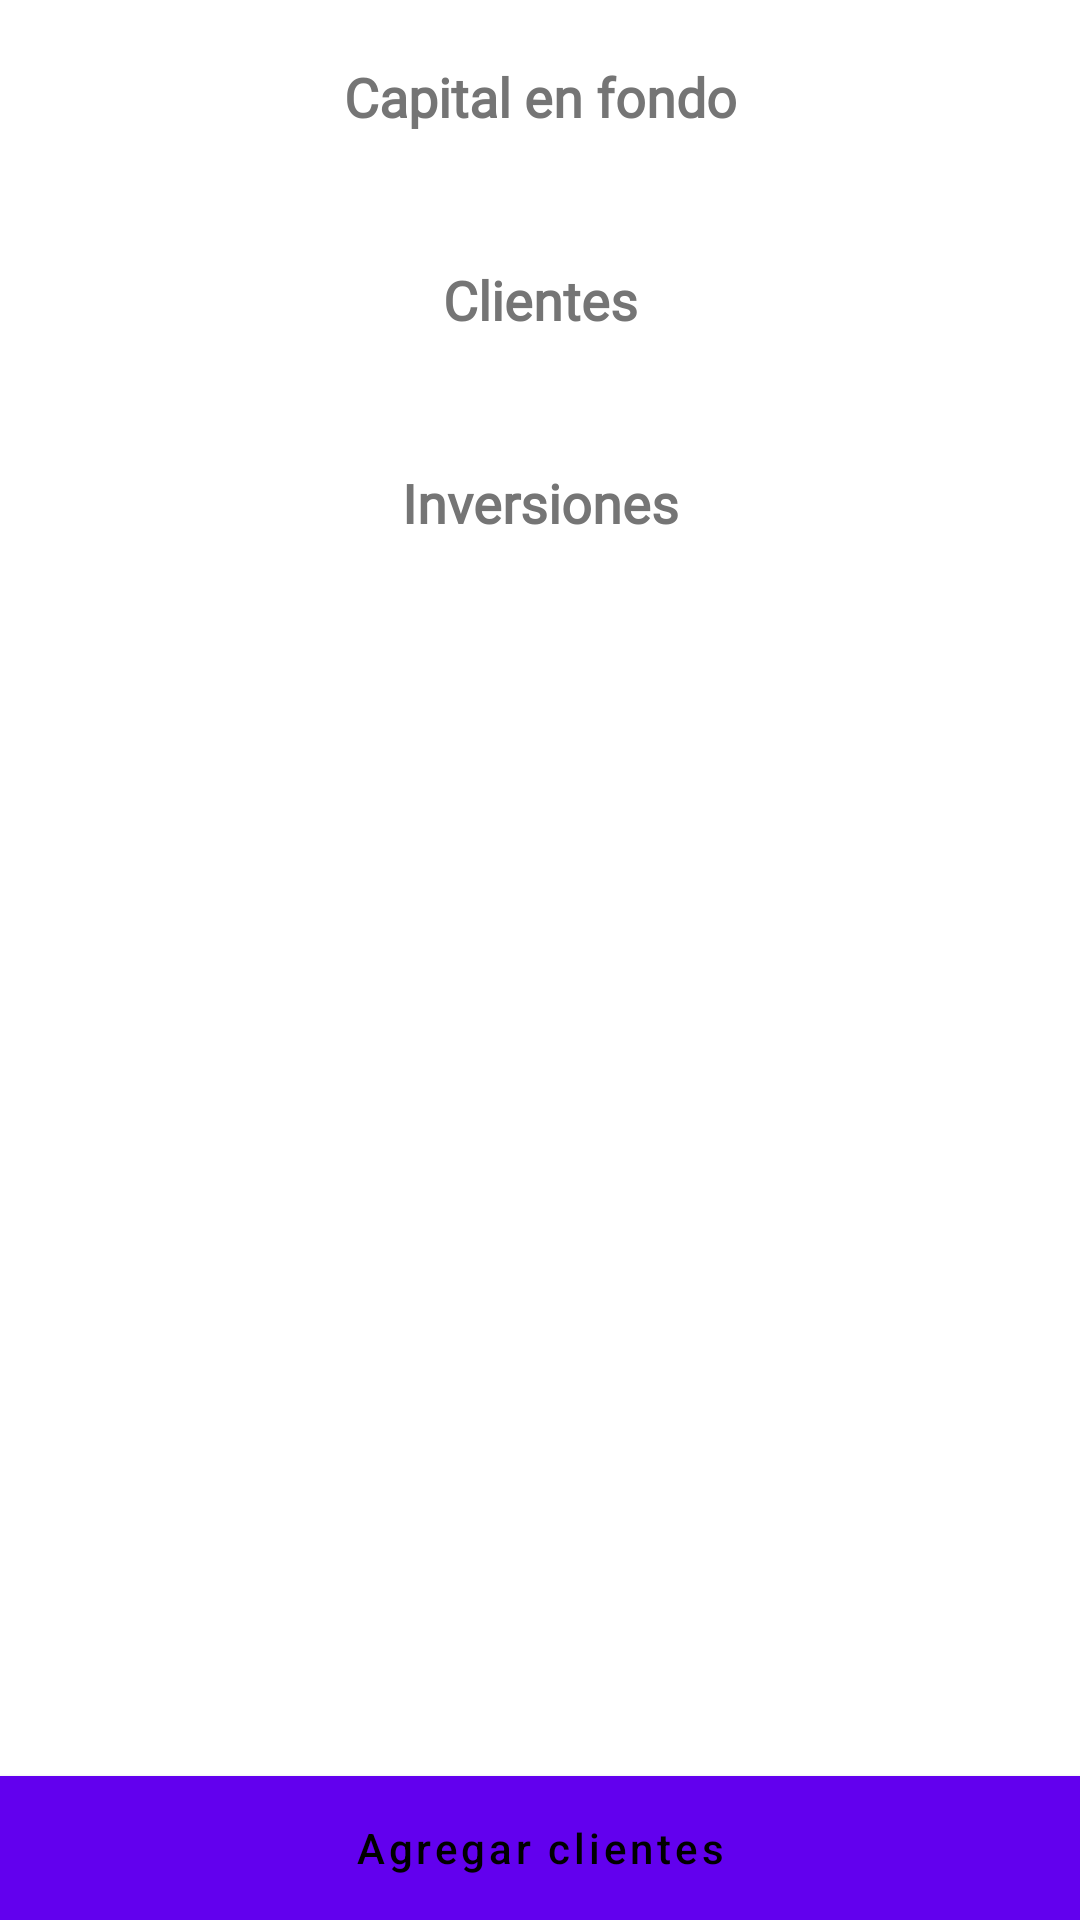

Write the Android layout XML for this screen, with the resource values it uses.
<!-- AndroidManifest.xml: fallback theme Theme.MaterialComponents.DayNight.NoActionBar -->
<!-- res/layout/activity_show_clients.xml -->
<?xml version="1.0" encoding="utf-8"?>
<androidx.constraintlayout.widget.ConstraintLayout
        xmlns:android="http://schemas.android.com/apk/res/android"
        xmlns:tools="http://schemas.android.com/tools"
        xmlns:app="http://schemas.android.com/apk/res-auto"
        android:layout_width="match_parent"
        android:layout_height="match_parent"
        tools:context=".ShowClients">


    <LinearLayout
            android:orientation="vertical"
            android:layout_width="0dp"
            android:layout_height="0dp" android:id="@+id/linearLayout2"
            app:layout_constraintTop_toTopOf="parent" app:layout_constraintEnd_toEndOf="parent"
            app:layout_constraintStart_toStartOf="parent"
            app:layout_constraintHorizontal_bias="0.0" android:gravity="center" android:paddingHorizontal="10dp"
            app:layout_constraintBottom_toTopOf="@+id/siAddInvest" app:layout_constraintVertical_bias="0.027"
            android:background="@color/white" android:paddingVertical="20dp">
        <TextView
                android:text="@string/Label_fond_cap_t"
                android:layout_width="match_parent"
                android:layout_height="wrap_content" android:id="@+id/textView19" android:gravity="center"
                android:textSize="18sp" android:textStyle="bold" android:fontFamily="@font/roboto"
                android:layout_marginBottom="3dp" android:textColor="@color/greyText"/>
        <TextView
                android:layout_width="match_parent"
                android:layout_height="wrap_content" android:id="@+id/tFont3" android:gravity="center"
                android:fontFamily="@font/roboto" android:textSize="28sp" android:textStyle="bold"
                android:textColor="#000000" android:layout_marginBottom="3dp"/>
        <TextView
                android:text="@string/clients"
                android:layout_width="match_parent"
                android:layout_height="wrap_content" android:id="@+id/textView21" android:gravity="center"
                android:textSize="18sp" android:textStyle="bold" android:fontFamily="@font/roboto"
                android:layout_marginBottom="3dp" android:textColor="@color/greyText"/>
        <TextView
                android:layout_width="match_parent"
                android:layout_height="wrap_content" android:id="@+id/numClients3" android:gravity="center"
                android:fontFamily="@font/roboto" android:textSize="28sp" android:textStyle="bold"
                android:textColor="#000000" android:layout_marginBottom="3dp"/>
        <TextView
                android:text="@string/Label_investiments"
                android:layout_width="match_parent"
                android:layout_height="wrap_content" android:id="@+id/textView23" android:gravity="center"
                android:textSize="18sp" android:textStyle="bold" android:fontFamily="@font/roboto"
                android:layout_marginBottom="3dp" android:textColor="@color/greyText"/>
        <TextView
                android:layout_width="match_parent"
                android:layout_height="wrap_content" android:id="@+id/numInvest3" android:gravity="center"
                android:fontFamily="@font/roboto" android:textSize="28sp" android:textStyle="bold"
                android:textColor="#000000" android:layout_marginBottom="40dp"/>
        <androidx.recyclerview.widget.RecyclerView
                android:layout_width="match_parent"
                android:layout_height="match_parent" android:id="@+id/ListShowC"/>
    </LinearLayout>
    <Button
            android:text="@string/add_Clients"
            android:layout_width="0dp"
            android:layout_height="wrap_content" android:id="@+id/siAddInvest"
            app:layout_constraintEnd_toEndOf="parent" app:layout_constraintStart_toStartOf="parent"
            app:layout_constraintBottom_toBottomOf="parent" android:background="@color/zian"
            android:textColor="#000000" android:textAllCaps="false" android:drawableTop="@drawable/ic_baseline_add_24"
            app:layout_constraintHorizontal_bias="0.0"
    />
</androidx.constraintlayout.widget.ConstraintLayout>
<!-- resources referenced by this layout -->
<resources>
  <color name="greyText">#757575</color>
  <color name="white">#FFFFFFFF</color>
  <color name="zian">#16AFB9</color>
  <string name="Label_fond_cap_t">Capital en fondo</string>
  <string name="Label_investiments">Inversiones</string>
  <string name="add_Clients">Agregar clientes</string>
  <string name="clients">Clientes</string>
</resources>
